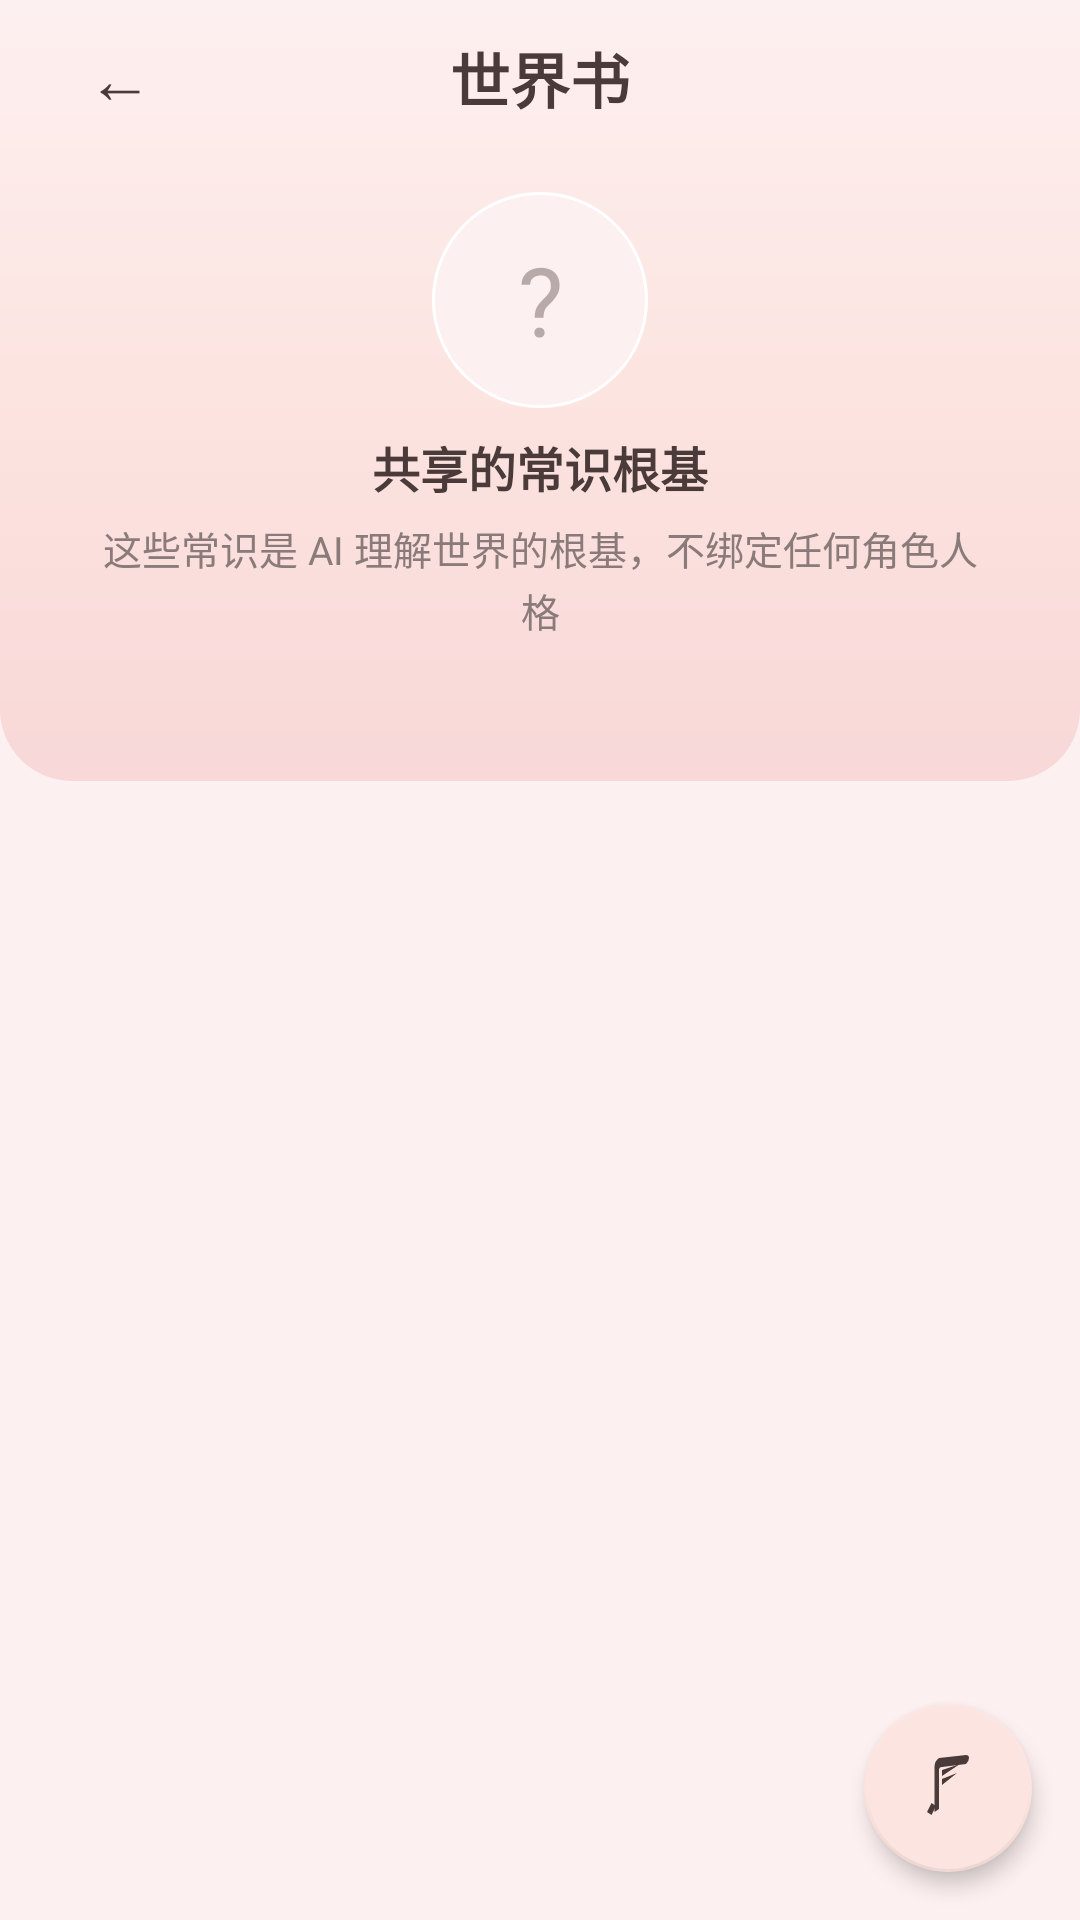

Here is an Android app screen rendered from its layout file. Give the layout XML and the strings, colors and styles it references.
<!-- AndroidManifest.xml: activity theme Theme.AICompanion -->
<!-- res/layout/activity_world_book.xml -->
<?xml version="1.0" encoding="utf-8"?>
<androidx.coordinatorlayout.widget.CoordinatorLayout
    xmlns:android="http://schemas.android.com/apk/res/android"
    xmlns:app="http://schemas.android.com/apk/res-auto"
    android:id="@+id/worldBookRoot"
    android:layout_width="match_parent"
    android:layout_height="match_parent"
    android:background="@color/bg_dark">
    <LinearLayout
        android:layout_width="match_parent"
        android:layout_height="match_parent"
        android:orientation="vertical">
        <LinearLayout
            android:id="@+id/layoutHeader"
            android:layout_width="match_parent"
            android:layout_height="wrap_content"
            android:orientation="vertical"
            android:gravity="center_horizontal"
            android:background="@drawable/bg_world_book_top"
            android:paddingBottom="@dimen/spacing_4xl">
            <LinearLayout
                android:layout_width="match_parent"
                android:layout_height="@dimen/topbar_height_alt"
                android:gravity="center_vertical"
                android:paddingHorizontal="@dimen/spacing_page"
                android:elevation="0dp">
                <TextView
                    android:id="@+id/btnBack"
                    android:layout_width="@dimen/button_medium"
                    android:layout_height="@dimen/button_medium"
                    android:text="@string/btn_back_arrow"
                    android:textSize="@dimen/text_large"
                    android:textColor="@color/wb_text_warm"
                    android:gravity="center"
                    android:clickable="true"
                    android:focusable="true"
                    android:background="?attr/selectableItemBackground"
                    android:contentDescription="@string/cd_back" />
                <TextView
                    android:id="@+id/tvPageTitle"
                    android:layout_width="0dp"
                    android:layout_height="wrap_content"
                    android:layout_weight="1"
                    android:text="@string/title_world_book"
                    android:textSize="@dimen/text_heading"
                    android:textStyle="bold"
                    android:textColor="@color/wb_text_warm"
                    android:gravity="center" />
                <View
                    android:layout_width="@dimen/button_medium"
                    android:layout_height="@dimen/button_medium" />
            </LinearLayout>
            <FrameLayout
                android:layout_width="72dp"
                android:layout_height="72dp"
                android:layout_marginTop="@dimen/spacing_xl"
                android:contentDescription="@string/cd_world_book_avatar">
                <View
                    android:layout_width="72dp"
                    android:layout_height="72dp"
                    android:layout_gravity="center"
                    android:background="@drawable/bg_avatar_circle" />
                <TextView
                    android:layout_width="match_parent"
                    android:layout_height="match_parent"
                    android:gravity="center"
                    android:text="?"
                    android:textSize="32sp"
                    android:textColor="@color/wb_text_secondary"
                    android:alpha="0.6" />
            </FrameLayout>
            <TextView
                android:id="@+id/tvSubtitle"
                android:layout_width="wrap_content"
                android:layout_height="wrap_content"
                android:text="@string/subtitle_world_book"
                android:textSize="@dimen/text_subtitle"
                android:textColor="@color/wb_text_warm"
                android:textStyle="bold"
                android:layout_marginTop="@dimen/spacing_md" />
            <TextView
                android:id="@+id/tvDescHint"
                android:layout_width="match_parent"
                android:layout_height="wrap_content"
                android:text="@string/desc_world_book_hint"
                android:textSize="@dimen/text_caption"
                android:textColor="@color/wb_text_secondary"
                android:gravity="center"
                android:layout_marginTop="@dimen/spacing_sm"
                android:paddingHorizontal="@dimen/spacing_5xl"
                android:lineSpacingExtra="2dp" />
            <TextView
                android:id="@+id/tvEntryCount"
                android:layout_width="wrap_content"
                android:layout_height="wrap_content"
                android:textSize="@dimen/text_caption"
                android:textColor="@color/wb_text_hint"
                android:layout_marginTop="@dimen/spacing_sm" />
        </LinearLayout>
        <androidx.recyclerview.widget.RecyclerView
            android:id="@+id/rvEntries"
            android:layout_width="match_parent"
            android:layout_height="0dp"
            android:layout_weight="1"
            android:clipToPadding="false"
            android:paddingTop="@dimen/spacing_md"
            android:paddingBottom="@dimen/spacing_5xl"
            android:paddingHorizontal="@dimen/spacing_page" />
        <FrameLayout
            android:id="@+id/layoutEmpty"
            android:layout_width="match_parent"
            android:layout_height="0dp"
            android:layout_weight="1"
            android:visibility="gone">

            <include layout="@layout/layout_app_empty_state" />
        </FrameLayout>
        <FrameLayout
            android:id="@+id/layoutLoading"
            android:layout_width="match_parent"
            android:layout_height="0dp"
            android:layout_weight="1"
            android:visibility="gone">
            <include layout="@layout/layout_app_loading_state" />
        </FrameLayout>
    </LinearLayout>
    <com.google.android.material.floatingactionbutton.FloatingActionButton
        android:id="@+id/fabAddEntry"
        android:layout_width="wrap_content"
        android:layout_height="wrap_content"
        android:layout_gravity="bottom|end"
        android:layout_margin="@dimen/spacing_page"
        android:contentDescription="@string/cd_world_fab"
        app:srcCompat="@drawable/ic_feather"
        app:backgroundTint="@color/wb_fab_bg"
        app:borderWidth="1dp"
        app:strokeColor="@color/wb_fab_border"
        app:elevation="4dp"
        app:fabCustomSize="56dp"
        app:tint="@color/wb_fab_icon"
        app:rippleColor="@color/wb_text_hint" />
</androidx.coordinatorlayout.widget.CoordinatorLayout>
<!-- res/layout/layout_app_empty_state.xml (included above) -->
<?xml version="1.0" encoding="utf-8"?>
<merge
    xmlns:android="http://schemas.android.com/apk/res/android"
    android:layout_width="match_parent"
    android:layout_height="match_parent">

    <LinearLayout
        android:layout_width="match_parent"
        android:layout_height="match_parent"
        android:gravity="center"
        android:orientation="vertical"
        android:padding="32dp">

        <ImageView
            android:id="@+id/ivEmptyIcon"
            android:layout_width="64dp"
            android:layout_height="64dp"
            android:alpha="0.4"
            android:contentDescription="@null"
            android:tint="@color/text_tertiary" />

        <TextView
            android:id="@+id/tvEmptyTitle"
            android:layout_width="wrap_content"
            android:layout_height="wrap_content"
            android:textColor="@color/text_secondary"
            android:textSize="@dimen/text_subtitle"
            android:textStyle="bold"
            android:layout_marginTop="16dp"
            android:gravity="center" />

        <TextView
            android:id="@+id/tvEmptyDesc"
            android:layout_width="wrap_content"
            android:layout_height="wrap_content"
            android:textColor="@color/text_tertiary"
            android:textSize="@dimen/text_body_small"
            android:layout_marginTop="8dp"
            android:gravity="center" />
    </LinearLayout>
</merge>
<!-- res/layout/layout_app_loading_state.xml (included above) -->
<?xml version="1.0" encoding="utf-8"?>
<merge
    xmlns:android="http://schemas.android.com/apk/res/android"
    xmlns:app="http://schemas.android.com/apk/res-auto"
    android:layout_width="match_parent"
    android:layout_height="match_parent">

    <LinearLayout
        android:layout_width="match_parent"
        android:layout_height="match_parent"
        android:gravity="center"
        android:orientation="vertical">

        <com.google.android.material.progressindicator.CircularProgressIndicator
            android:id="@+id/progressLoading"
            android:layout_width="48dp"
            android:layout_height="48dp"
            android:indeterminate="true"
            app:indicatorColor="@color/primary" />

        <TextView
            android:id="@+id/tvLoadingText"
            android:layout_width="wrap_content"
            android:layout_height="wrap_content"
            android:text="@string/status_loading"
            android:textColor="@color/text_secondary"
            android:textSize="@dimen/text_body_small"
            android:layout_marginTop="12dp" />
    </LinearLayout>
</merge>
<!-- resources referenced by this layout -->
<resources>
  <color name="bg_dark">#FDF0F0</color>
  <color name="primary">#B0C4DE</color>
  <color name="text_secondary">#6B5B5A</color>
  <color name="text_tertiary">#7B6B6A</color>
  <color name="wb_fab_bg">#FCE4E0</color>
  <color name="wb_fab_border">#B0C4DE</color>
  <color name="wb_fab_icon">#4A3B3A</color>
  <color name="wb_text_hint">#9A8E8D</color>
  <color name="wb_text_secondary">#8A7B7A</color>
  <color name="wb_text_warm">#4A3B3A</color>
  <dimen name="button_medium">48dp</dimen>
  <dimen name="spacing_4xl">24dp</dimen>
  <dimen name="spacing_5xl">32dp</dimen>
  <dimen name="spacing_md">8dp</dimen>
  <dimen name="spacing_page">16dp</dimen>
  <dimen name="spacing_sm">6dp</dimen>
  <dimen name="spacing_xl">12dp</dimen>
  <dimen name="text_body_small">14sp</dimen>
  <dimen name="text_caption">13sp</dimen>
  <dimen name="text_heading">20sp</dimen>
  <dimen name="text_large">22sp</dimen>
  <dimen name="text_subtitle">16sp</dimen>
  <dimen name="topbar_height_alt">52dp</dimen>
  <!-- drawable bg_avatar_circle (drawable) -->
  <?xml version="1.0" encoding="utf-8"?>
  <layer-list xmlns:android="http://schemas.android.com/apk/res/android">
      
      <item>
          <shape android:shape="oval">
              <solid android:color="@color/sakura_bg" />
          </shape>
      </item>
      
      <item>
          <shape android:shape="oval">
              <stroke
                  android:width="1dp"
                  android:color="@color/sakura_white" />
          </shape>
      </item>
  </layer-list>
  <!-- drawable bg_world_book_top (drawable) -->
  <?xml version="1.0" encoding="utf-8"?>
  <shape xmlns:android="http://schemas.android.com/apk/res/android"
      android:shape="rectangle">
      <gradient
          android:angle="270"
          android:startColor="@color/wb_sakura_start"
          android:centerColor="@color/wb_sakura_mid"
          android:endColor="@color/wb_sakura_end"
          android:type="linear" />
      <corners
          android:bottomLeftRadius="24dp"
          android:bottomRightRadius="24dp" />
  </shape>
  <string name="btn_back_arrow">←</string>
  <string name="cd_back">返回</string>
  <string name="cd_world_book_avatar">世界书形象</string>
  <string name="cd_world_fab">新增常识条目</string>
  <string name="desc_world_book_hint">这些常识是 AI 理解世界的根基，不绑定任何角色人格</string>
  <string name="status_loading">加载中...</string>
  <string name="subtitle_world_book">共享的常识根基</string>
  <string name="title_world_book">世界书</string>
  <color name="sakura_bg">@color/sakura_pink</color>
  <color name="sakura_white">#FFFFFF</color>
  <color name="wb_sakura_start">#FDF0F0</color>
  <color name="wb_sakura_mid">#FCE4E0</color>
  <color name="wb_sakura_end">#F8D8D8</color>
  <color name="primaryVariant">#8AA8C0</color>
  <color name="secondary">#FFDCE3</color>
  <color name="onPrimary">#4A3B3A</color>
  <color name="onSecondary">#4A3B3A</color>
  <color name="surface">@color/bg_mid</color>
  <color name="onSurface">@color/text_primary</color>
  <color name="surfaceVariant">#FDF0F0</color>
  <color name="onSurfaceVariant">@color/text_secondary</color>
  <color name="background">@color/bg_dark</color>
  <color name="text_primary">#4A3B3A</color>
  <color name="sakura_pink">#FDF0F0</color>
  <color name="bg_mid">#D4E8F0</color>
</resources>
